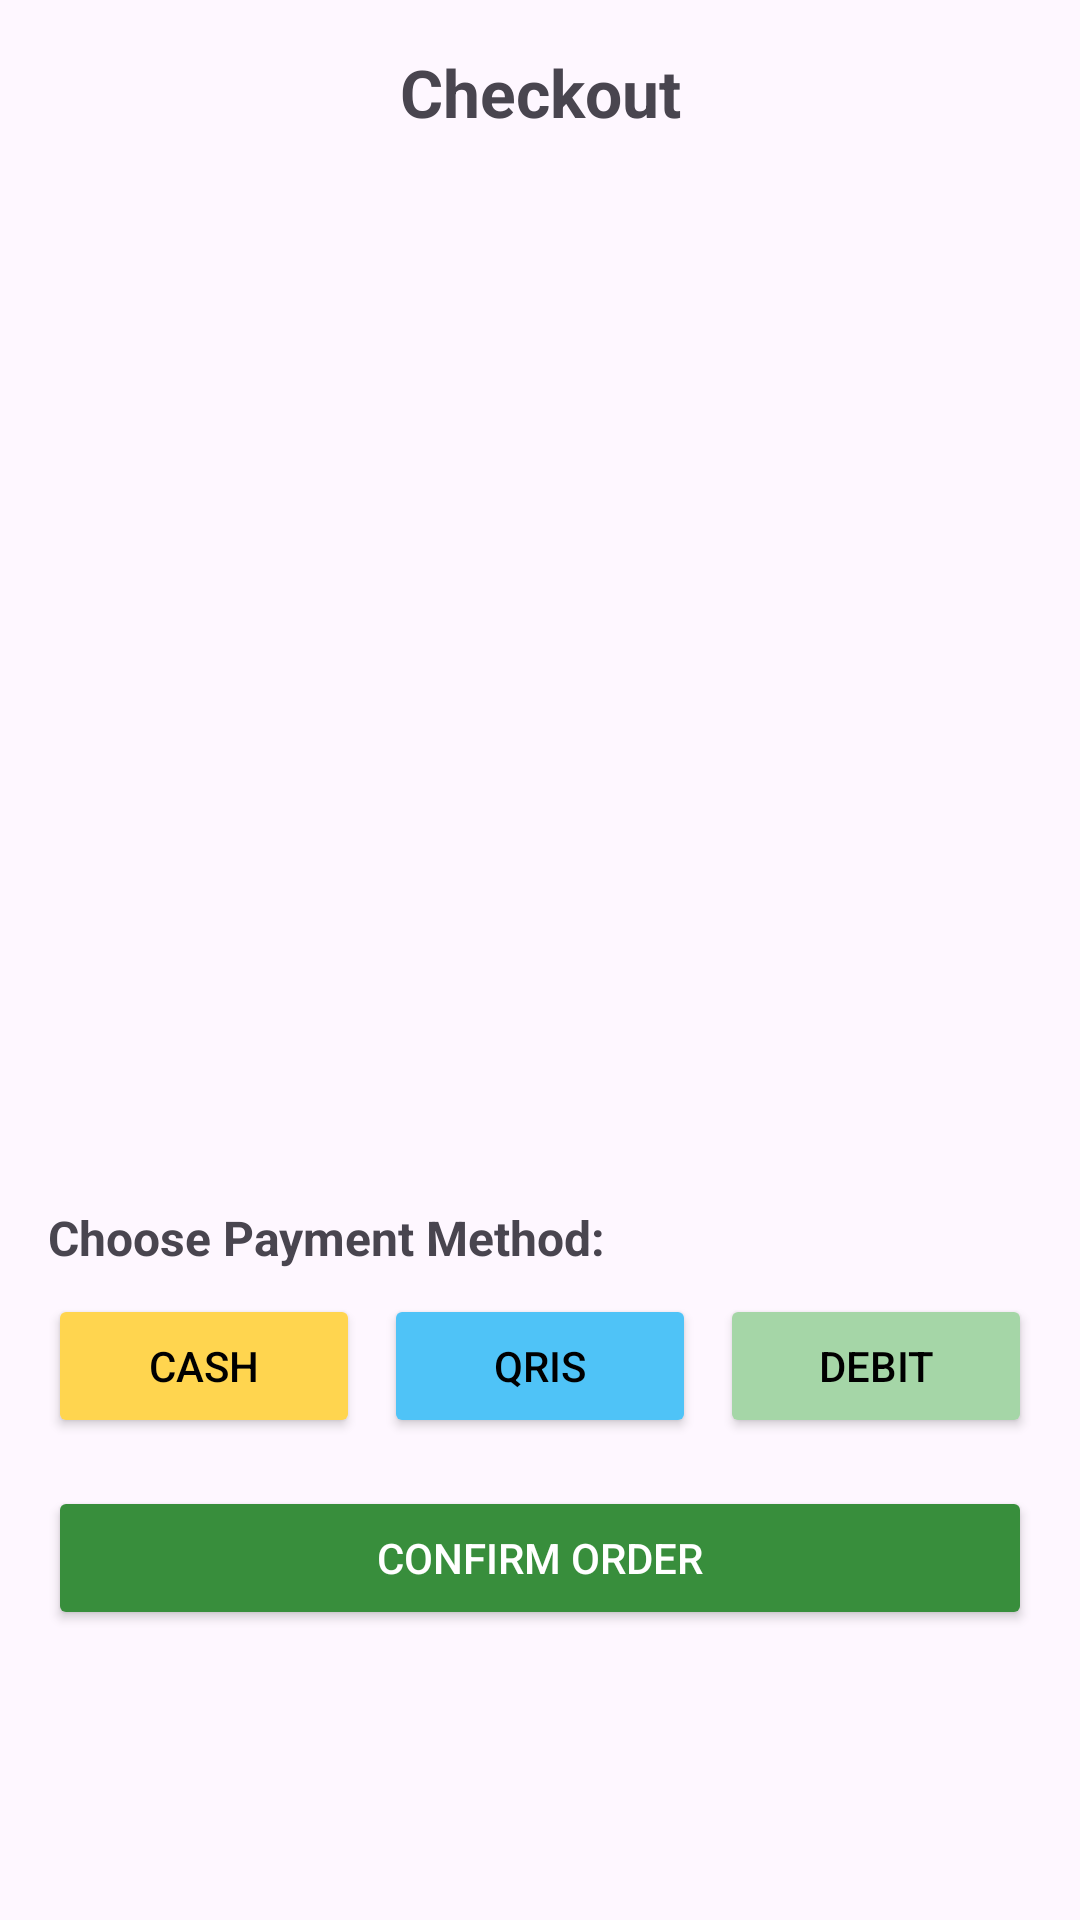

Android layout source for this screen:
<!-- AndroidManifest.xml: application theme Theme.SelfServeKiosk -->
<!-- res/layout/activity_checkout.xml -->
<?xml version="1.0" encoding="utf-8"?>
<LinearLayout
    xmlns:android="http://schemas.android.com/apk/res/android"
    xmlns:app="http://schemas.android.com/apk/res-auto"
    android:orientation="vertical"
    android:padding="16dp"
    android:layout_width="match_parent"
    android:layout_height="match_parent">

    <TextView
        android:text="Checkout"
        android:textSize="22sp"
        android:textStyle="bold"
        android:layout_width="match_parent"
        android:layout_height="wrap_content"
        android:gravity="center"/>

    <androidx.recyclerview.widget.RecyclerView
        android:id="@+id/checkoutRecyclerView"
        android:layout_width="match_parent"
        android:layout_height="300dp"
        android:layout_marginTop="8dp"/>

    <TextView
        android:id="@+id/checkoutTotal"
        android:layout_width="match_parent"
        android:layout_height="wrap_content"
        android:textSize="18sp"
        android:textStyle="bold"
        android:layout_marginTop="8dp"
        android:gravity="end"/>

    <TextView
        android:id="@+id/paymentMethodLabel"
        android:layout_width="match_parent"
        android:layout_height="wrap_content"
        android:text="Choose Payment Method:"
        android:textStyle="bold"
        android:textSize="16sp"
        android:layout_marginTop="16dp" />

    <LinearLayout
        android:id="@+id/paymentButtonsLayout"
        android:layout_width="match_parent"
        android:layout_height="wrap_content"
        android:layout_marginTop="8dp"
        android:gravity="center"
        android:orientation="horizontal">

        <Button
            android:id="@+id/btnCash"
            android:layout_width="0dp"
            android:layout_height="wrap_content"
            android:layout_marginEnd="4dp"
            android:layout_weight="1"
            android:backgroundTint="#FFD54F"
            android:text="Cash"
            android:textColor="#000000"
            app:cornerRadius="10dp"
            app:icon="@drawable/cash_svgrepo_com"
            app:iconSize="30dp"
            app:iconTint="#000000" />

        <Button
            android:id="@+id/btnQRIS"
            android:layout_width="0dp"
            android:layout_height="wrap_content"
            android:layout_marginStart="4dp"
            android:layout_marginEnd="4dp"
            android:layout_weight="1"
            android:backgroundTint="#4FC3F7"
            android:text="QRIS"
            android:textColor="#000000"
            app:cornerRadius="10dp"
            app:icon="@drawable/baseline_qr_code_scanner_24"
            app:iconSize="30dp"
            app:iconTint="#000000" />

        <Button
            android:id="@+id/btnDebit"
            android:layout_width="0dp"
            android:layout_height="wrap_content"
            android:layout_marginStart="4dp"
            android:layout_weight="1"
            android:backgroundTint="#A5D6A7"
            android:text="Debit"
            android:textColor="#000000"
            app:cornerRadius="10dp"
            app:icon="@drawable/baseline_credit_card_24"
            app:iconSize="30dp"
            app:iconTint="#000000" />
    </LinearLayout>


    <Button
        android:id="@+id/btnConfirmOrder"
        android:layout_width="match_parent"
        android:layout_height="wrap_content"
        android:text="Confirm Order"
        android:layout_marginTop="16dp"
        android:backgroundTint="#388E3C"
        android:textColor="#FFFFFF"/>


</LinearLayout>
<!-- resources referenced by this layout -->
<resources>
  <style name="Theme.SelfServeKiosk" parent="Base.Theme.SelfServeKiosk" />
  <style name="Base.Theme.SelfServeKiosk" parent="Theme.Material3.DayNight.NoActionBar">
          
          
      </style>
</resources>
